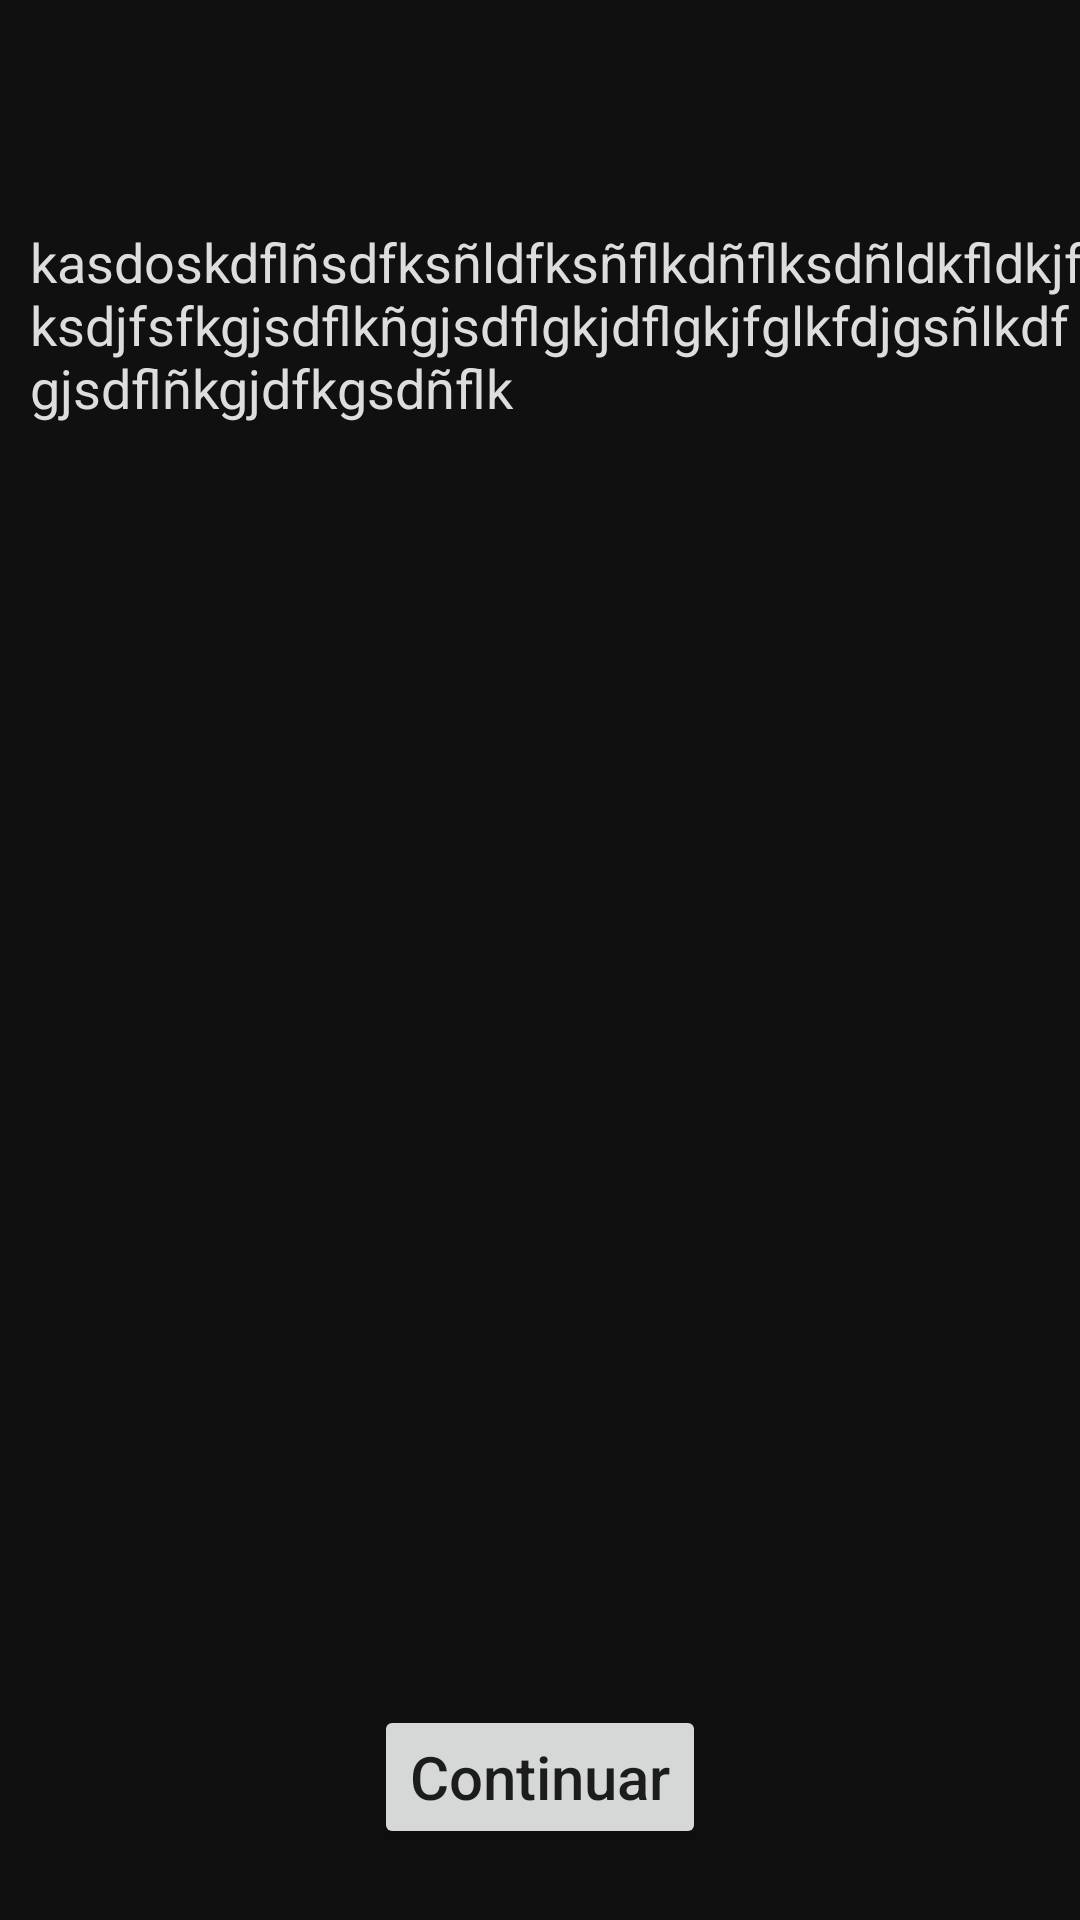

Produce the Android XML layout that renders to this screen, including the resource entries it uses.
<!-- AndroidManifest.xml: application theme Theme.ConcoLanguages -->
<!-- res/layout/fragment_imageinfoshower.xml -->
<?xml version="1.0" encoding="utf-8"?>
<androidx.constraintlayout.widget.ConstraintLayout xmlns:android="http://schemas.android.com/apk/res/android"
    xmlns:app="http://schemas.android.com/apk/res-auto"
    xmlns:tools="http://schemas.android.com/tools"
    android:layout_width="match_parent"
    android:layout_height="match_parent"
    android:background="#101010"
    tools:context=".imageinfoshower">


    <Button
        android:layout_width="wrap_content"
        android:layout_height="wrap_content"
        android:text="Continuar"
        android:textAllCaps="false"
        android:textSize="20sp"
        app:cornerRadius="15dp"
        app:layout_constraintBottom_toBottomOf="parent"
        app:layout_constraintEnd_toEndOf="parent"
        app:layout_constraintHorizontal_bias="0.50"
        app:layout_constraintStart_toStartOf="parent"
        app:layout_constraintTop_toTopOf="@+id/ccscrollview"
        app:layout_constraintVertical_bias="0.96" />

    <ScrollView
        android:id="@+id/ccscrollview"
        android:layout_width="match_parent"
        android:layout_height="match_parent"
        app:layout_constraintEnd_toEndOf="parent"
        app:layout_constraintStart_toStartOf="parent"
        app:layout_constraintTop_toTopOf="parent"
        tools:ignore="SpeakableTextPresentCheck">

        <LinearLayout
            android:layout_width="match_parent"
            android:layout_height="wrap_content"
            android:orientation="vertical">

            <Space
                android:layout_width="match_parent"
                android:layout_height="75dp"></Space>

            <LinearLayout
                android:layout_width="match_parent"
                android:layout_height="match_parent"
                android:orientation="horizontal">

                <Space
                    android:id="@+id/bcuuuspace"
                    android:layout_width="10dp"
                    android:layout_height="wrap_content" />

                <TextView
                    android:id="@+id/bcuuutext"
                    android:layout_width="match_parent"
                    android:layout_height="wrap_content"
                    android:layout_weight="1"
                    android:text="kasdoskdflñsdfksñldfksñflkdñflksdñldkfldkjfksdjfsfkgjsdflkñgjsdflgkjdflgkjfglkfdjgsñlkdfgjsdflñkgjdfkgsdñflk"
                    android:textColor="#dddddd"
                    android:textSize="18dp" />

                <Space
                    android:layout_width="wrap_content"
                    android:layout_height="wrap_content"
                    android:layout_weight="1" />
            </LinearLayout>

            <Space
                android:layout_width="match_parent"
                android:layout_height="35dp" />

            <LinearLayout
                android:id="@+id/ontoooopconta"
                android:layout_width="match_parent"
                android:layout_height="match_parent"
                android:orientation="horizontal">

                <Space
                    android:layout_width="10dp"
                    android:layout_height="wrap_content"
                    android:layout_weight="1" />

                <ImageView
                    android:id="@+id/imageView"
                    android:layout_width="253dp"
                    android:layout_height="218dp"
                    android:layout_weight="1"
                    android:scaleType="center"
                    android:src="@drawable/addasfdas" />

                <Space
                    android:layout_width="wrap_content"
                    android:layout_height="wrap_content"
                    android:layout_weight="1" />
            </LinearLayout>

            <Space
                android:id="@+id/soooospace"
                android:layout_width="match_parent"
                android:layout_height="match_parent" />


        </LinearLayout>

    </ScrollView>

</androidx.constraintlayout.widget.ConstraintLayout>
<!-- resources referenced by this layout -->
<resources>
  <style name="Theme.ConcoLanguages" parent="Theme.MaterialComponents.DayNight.DarkActionBar">
          
          <item name="colorPrimary">@color/purple_500</item>
          <item name="colorPrimaryVariant">@color/actionbar</item>
          <item name="colorOnPrimary">@color/white</item>
          
          <item name="colorSecondary">@color/teal_200</item>
          <item name="colorSecondaryVariant">@color/teal_700</item>
          <item name="colorOnSecondary">@color/chillwhite</item>
          
          <item name="android:statusBarColor" tools:targetApi="l">?attr/colorPrimaryVariant</item>
          
          <item name="actionMenuTextColor">@color/chillwhite</item>
      </style>
  <color name="purple_500">#50c878</color>
  <color name="actionbar">#121212</color>
  <color name="white">#FFFFFFFF</color>
  <color name="teal_200">#FF03DAC5</color>
  <color name="teal_700">#FF018786</color>
  <color name="chillwhite">#757575</color>
</resources>
